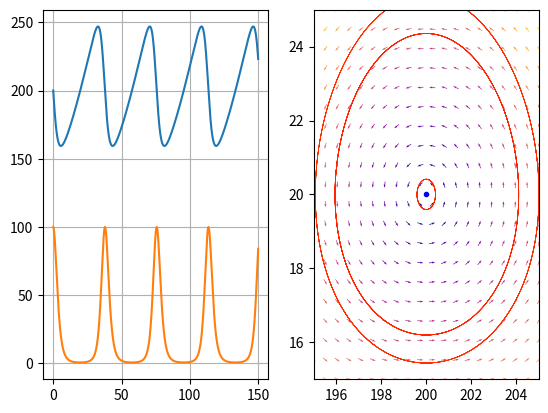

The script that saved this image:
# tasks https://i.gyazo.com/9944a604f4298bef0adc63a83694ae69.png
# theory https://i.gyazo.com/5242e6127d20b1831949f3a80bdb6a73.png

from scipy.integrate import odeint
import matplotlib.pyplot as plt
from numpy import *

''' math model of ukraine, lol
x0 = array([13.5, 7])
gamma = [2.5, 1]
eps = [4, 2]
'''


x0 = array([200, 100])
gamma = [0.001, 0.01]
eps = [0.02, 2]



def f(n, t=0):
    return [
        eps[0] * n[0] - gamma[0] * n[0] * n[1],
        -eps[1] * n[1] + gamma[1] * n[0] * n[1]
    ]


t = linspace(0, 150,  10000)


N, infodict = odeint(f, x0, t, full_output=True)
print(infodict['message'])

N_rabbits, N_foxes = [], []
for x, y in N:
    N_rabbits.append(x)
    N_foxes.append(y)

plt.figure('Task 1')
plt.subplot(1, 2, 1)
curves = plt.plot(t, N_rabbits, t, N_foxes)
plt.grid()

x_n1 = array([eps[1] / gamma[1], eps[0] / gamma[0]])


values = linspace(0.1, 1.2, 50)
vcolors = plt.cm.autumn_r(linspace(0.1, 1, len(values)))

plt.subplot(1, 2, 2)
# trajectories
for v, col in zip(values, vcolors):
    P0 = [E * v for E in x_n1]
    P = odeint(f, P0, t)
    plt.plot( P[:, 0], P[:, 1], lw=0.5*v, color=col, label='P0=(%.f, %.f)' % ( P0[0], P0[1]))


ymax = plt.ylim(ymin=0)[1]
xmax = plt.xlim(xmin=0)[1]
# Define number of points
nb_points = 20
# Define x and y ranges
x = linspace(x_n1[0] - 5, x_n1[0] + 5, nb_points)
y = linspace(x_n1[1] - 5, x_n1[1] + 5, nb_points)
# Create meshgrid
X1 , Y1 = meshgrid(x,y)
# Calculate growth rate at each grid point
DX1, DY1 = f([X1, Y1], 0)
# Direction at each grid point is the hypotenuse of the prey direction and the
# predator direction.
M = (hypot(DX1, DY1))
# This is to avoid any divisions when normalizing
M[M == 0] = 1.
# Normalize the length of each arrow (optional)
DX1 /= M
DY1 /= M

Q = plt.quiver(X1, Y1, DX1, DY1, M, pivot='mid', cmap=plt.cm.plasma)
plt.plot([x_n1[0]], [x_n1[1]], marker='o', markersize=3, color="blue")

plt.xlim([x_n1[0] - 5, x_n1[0] + 5])
plt.ylim([x_n1[1] - 5, x_n1[1] + 5])

print('Точки спокою (при дійсних невід\'ємних х та у)')
print(array([0, 0]))
print(x_n1)

plt.show()
